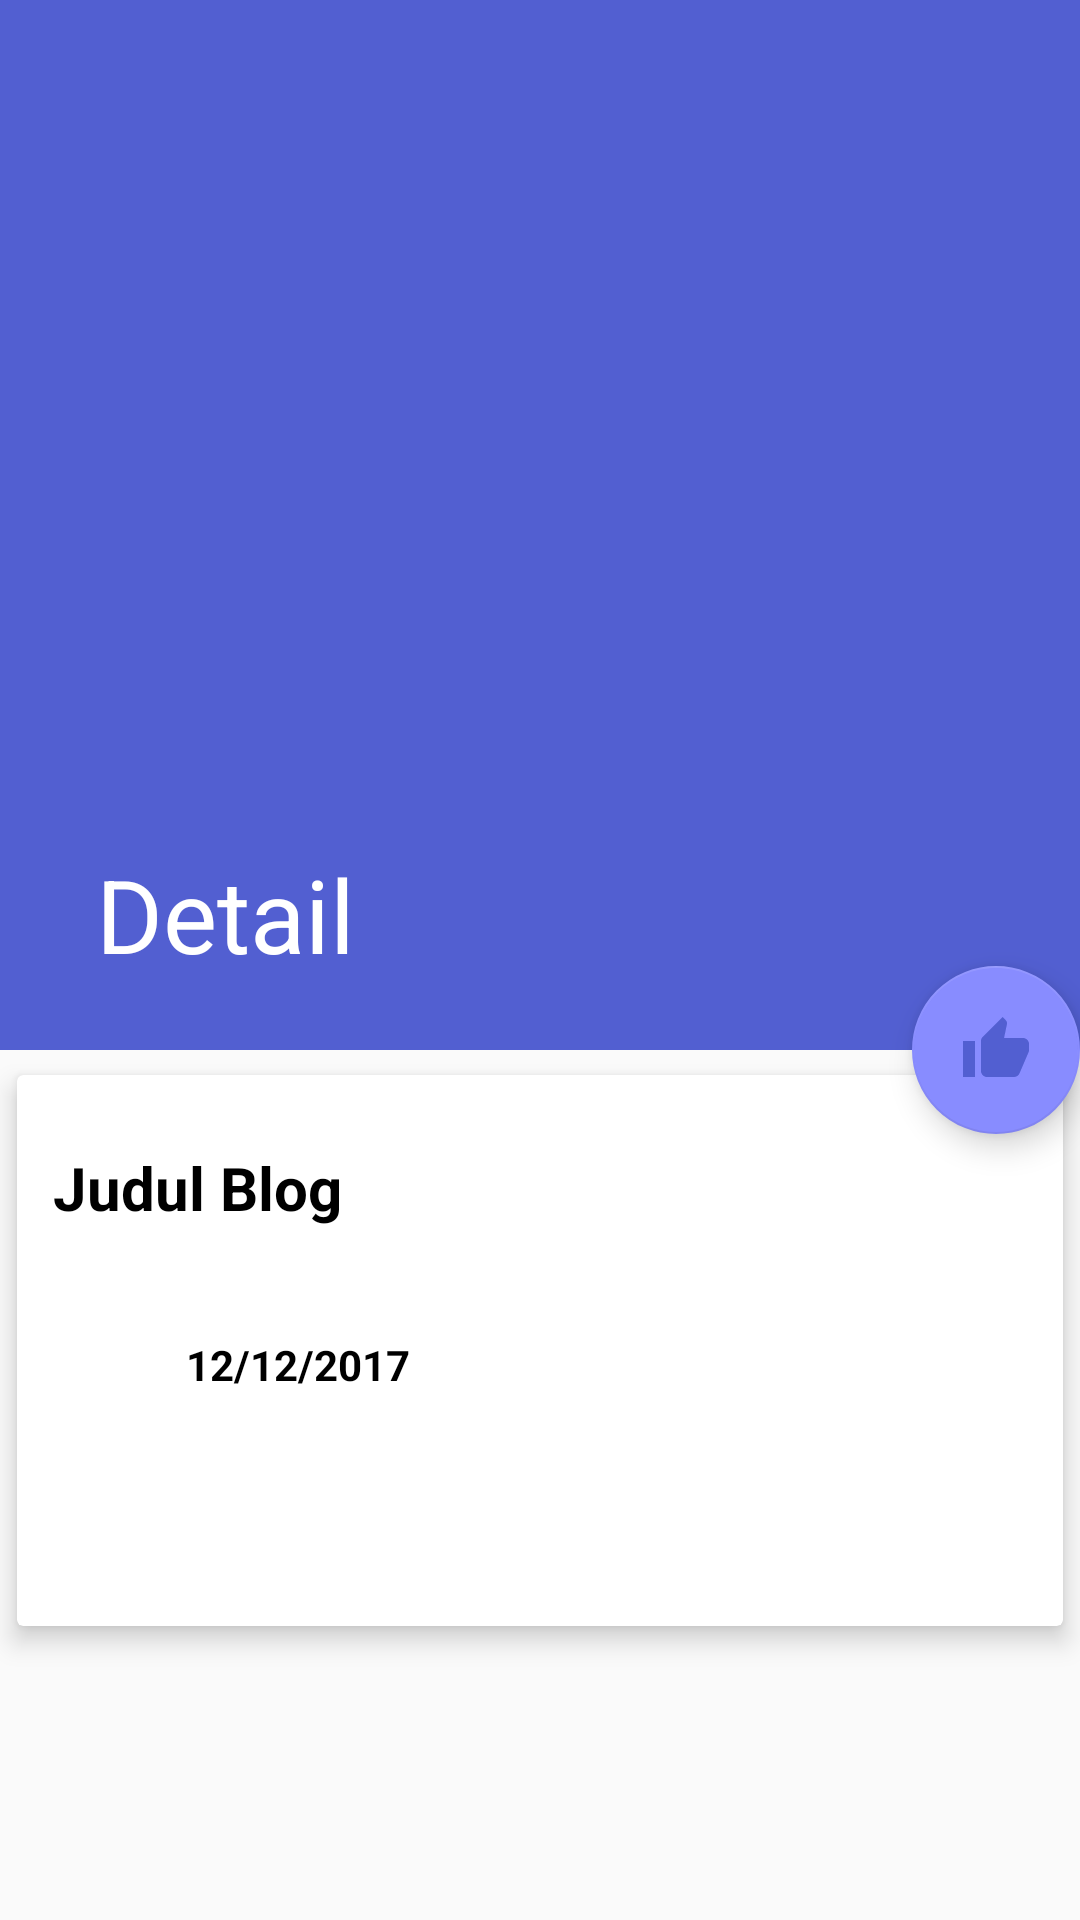

Reconstruct the res/layout file that produces this screen, plus the resources it refers to.
<!-- AndroidManifest.xml: activity theme AppTheme.NoActionBar -->
<!-- res/layout/activity_detail_post.xml -->
<?xml version="1.0" encoding="utf-8"?>
<android.support.design.widget.CoordinatorLayout xmlns:android="http://schemas.android.com/apk/res/android"
    xmlns:app="http://schemas.android.com/apk/res-auto"
    xmlns:tools="http://schemas.android.com/tools"
    android:layout_width="match_parent"
    android:layout_height="match_parent"
    tools:context=".DetailPostActivity">

    <android.support.design.widget.AppBarLayout
        android:layout_width="match_parent"
        android:layout_height="wrap_content"
        android:id="@+id/app_bar_layout"
        android:fitsSystemWindows="true"
        android:theme="@style/ThemeOverlay.AppCompat.Dark.ActionBar">

        <android.support.design.widget.CollapsingToolbarLayout
            android:layout_width="match_parent"
            android:layout_height="350dp"
            android:fitsSystemWindows="true"
            app:expandedTitleTextAppearance="@android:color/transparent"
            app:layout_scrollFlags="scroll|exitUntilCollapsed">

            <ImageView
                android:id="@+id/imgDetailBlogPost"
                android:layout_width="match_parent"
                android:layout_height="350dp"
                android:contentDescription="gambar"
                android:scaleType="centerCrop"
                android:src="@drawable/default_image"
                app:layout_collapseMode="parallax" />

            <android.support.v7.widget.Toolbar
                android:id="@+id/toolbar_detail_post"
                android:layout_width="match_parent"
                android:layout_height="?attr/actionBarSize"
                app:layout_collapseMode="pin"
                app:popupTheme="@style/ThemeOverlay.AppCompat.Light"
                app:title="Detail" />
        </android.support.design.widget.CollapsingToolbarLayout>


    </android.support.design.widget.AppBarLayout>

    <android.support.v4.widget.NestedScrollView
        android:layout_width="match_parent"
        android:layout_height="match_parent"
        android:clipToPadding="true"
        app:layout_behavior="@string/appbar_scrolling_view_behavior">

        <android.support.v7.widget.CardView
            android:layout_width="match_parent"
            android:layout_height="wrap_content"
            android:layout_marginBottom="16dp"
            app:cardElevation="5dp"
            app:cardUseCompatPadding="true">

            <LinearLayout
                android:layout_width="match_parent"
                android:layout_height="wrap_content"
                android:orientation="vertical">

                <TextView
                    android:id="@+id/tvDetailJudul"
                    android:layout_width="wrap_content"
                    android:layout_height="wrap_content"
                    android:layout_marginTop="12dp"
                    android:padding="12dp"
                    android:text="Judul Blog"
                    android:textColor="#000000"
                    android:textSize="20sp"
                    android:textStyle="bold" />

                <LinearLayout
                    android:layout_width="match_parent"
                    android:layout_height="wrap_content"
                    android:orientation="horizontal"
                    android:padding="12dp">

                    <ImageView
                        android:layout_width="0dp"
                        android:layout_height="match_parent"
                        android:layout_weight="1"
                        android:contentDescription="logoJam"
                        android:src="@drawable/ic_access_time_black_24dp" />

                    <TextView
                        android:id="@+id/tvDetailPublishDate"
                        android:layout_width="0dp"
                        android:layout_height="match_parent"
                        android:layout_gravity="center_vertical"
                        android:layout_weight="9"
                        android:padding="12dp"
                        android:text="12/12/2017"
                        android:textColor="#000000"
                        android:textSize="14sp"
                        android:textStyle="bold" />

                </LinearLayout>

                <TextView
                    android:id="@+id/tvDetailBlogDesc"
                    android:layout_width="wrap_content"
                    android:layout_height="wrap_content"
                    android:layout_marginTop="12dp"
                    android:lineSpacingMultiplier="1.5"
                    android:padding="12dp"
                    android:textColor="#000000"
                    android:textSize="13sp"
                    android:textStyle="bold" />


            </LinearLayout>

        </android.support.v7.widget.CardView>

    </android.support.v4.widget.NestedScrollView>

    <android.support.design.widget.FloatingActionButton
        android:layout_width="wrap_content"
        android:layout_height="wrap_content"
        android:elevation="6dp"
        android:src="@drawable/ic_thumb_up_blue_24dp"
        app:elevation="6dp"
        app:pressedTranslationZ="12dp"
        app:layout_anchor="@id/app_bar_layout"
        app:layout_anchorGravity="bottom|right|end"/>

</android.support.design.widget.CoordinatorLayout>
<!-- resources referenced by this layout -->
<resources>
  <!-- drawable ic_thumb_up_blue_24dp (drawable) -->
  <vector xmlns:android="http://schemas.android.com/apk/res/android"
          android:width="24dp"
          android:height="24dp"
          android:viewportWidth="24.0"
          android:viewportHeight="24.0">
      <path
          android:fillColor="#525fd1"
          android:pathData="M1,21h4L5,9L1,9v12zM23,10c0,-1.1 -0.9,-2 -2,-2h-6.31l0.95,-4.57 0.03,-0.32c0,-0.41 -0.17,-0.79 -0.44,-1.06L14.17,1 7.59,7.59C7.22,7.95 7,8.45 7,9v10c0,1.1 0.9,2 2,2h9c0.83,0 1.54,-0.5 1.84,-1.22l3.02,-7.05c0.09,-0.23 0.14,-0.47 0.14,-0.73v-1.91l-0.01,-0.01L23,10z"/>
  </vector>
  <style name="AppTheme.NoActionBar">
          <item name="windowActionBar">false</item>
          <item name="windowNoTitle">true</item>
      </style>
</resources>
